Labelled photos from "dataset", an image-classification folder in akbartangir/DL-workspace. The possible labels are: paper, rock, scissors.

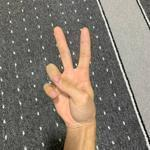
Label: scissors

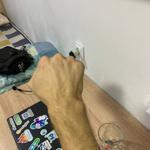
Label: rock

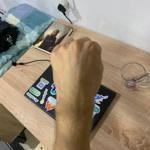
Label: rock

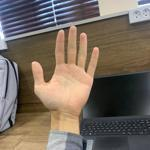
Label: paper

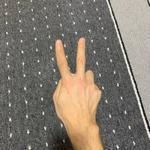
Label: scissors

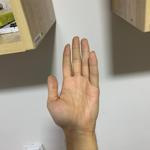
Label: paper
